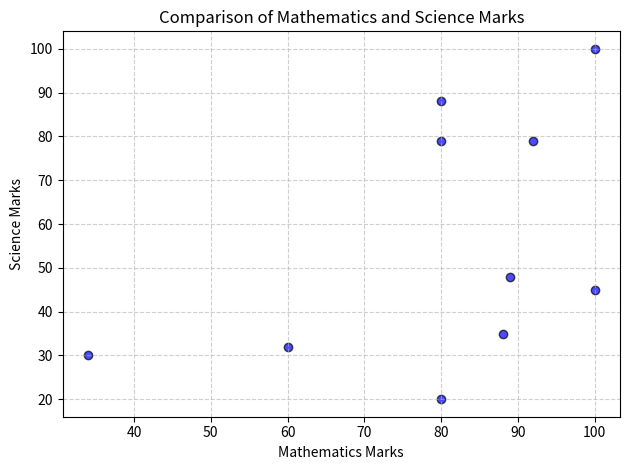

This chart was generated by the following Python code:
import numpy as np
import matplotlib.pyplot as plt

math_marks = [88, 92, 80, 89, 100, 80, 60, 100, 80, 34]
science_marks = [35, 79, 79, 48, 100, 88, 32, 45, 20, 30]
marks_range = [10, 20, 30, 40, 50, 60, 70, 80, 90, 100]

plt.scatter(math_marks, science_marks, color='blue', alpha=0.7, edgecolors='k')

plt.xlabel('Mathematics Marks')
plt.ylabel('Science Marks')
plt.title('Comparison of Mathematics and Science Marks')

plt.grid(True, linestyle='--', alpha=0.6)

plt.tight_layout()
plt.show()
